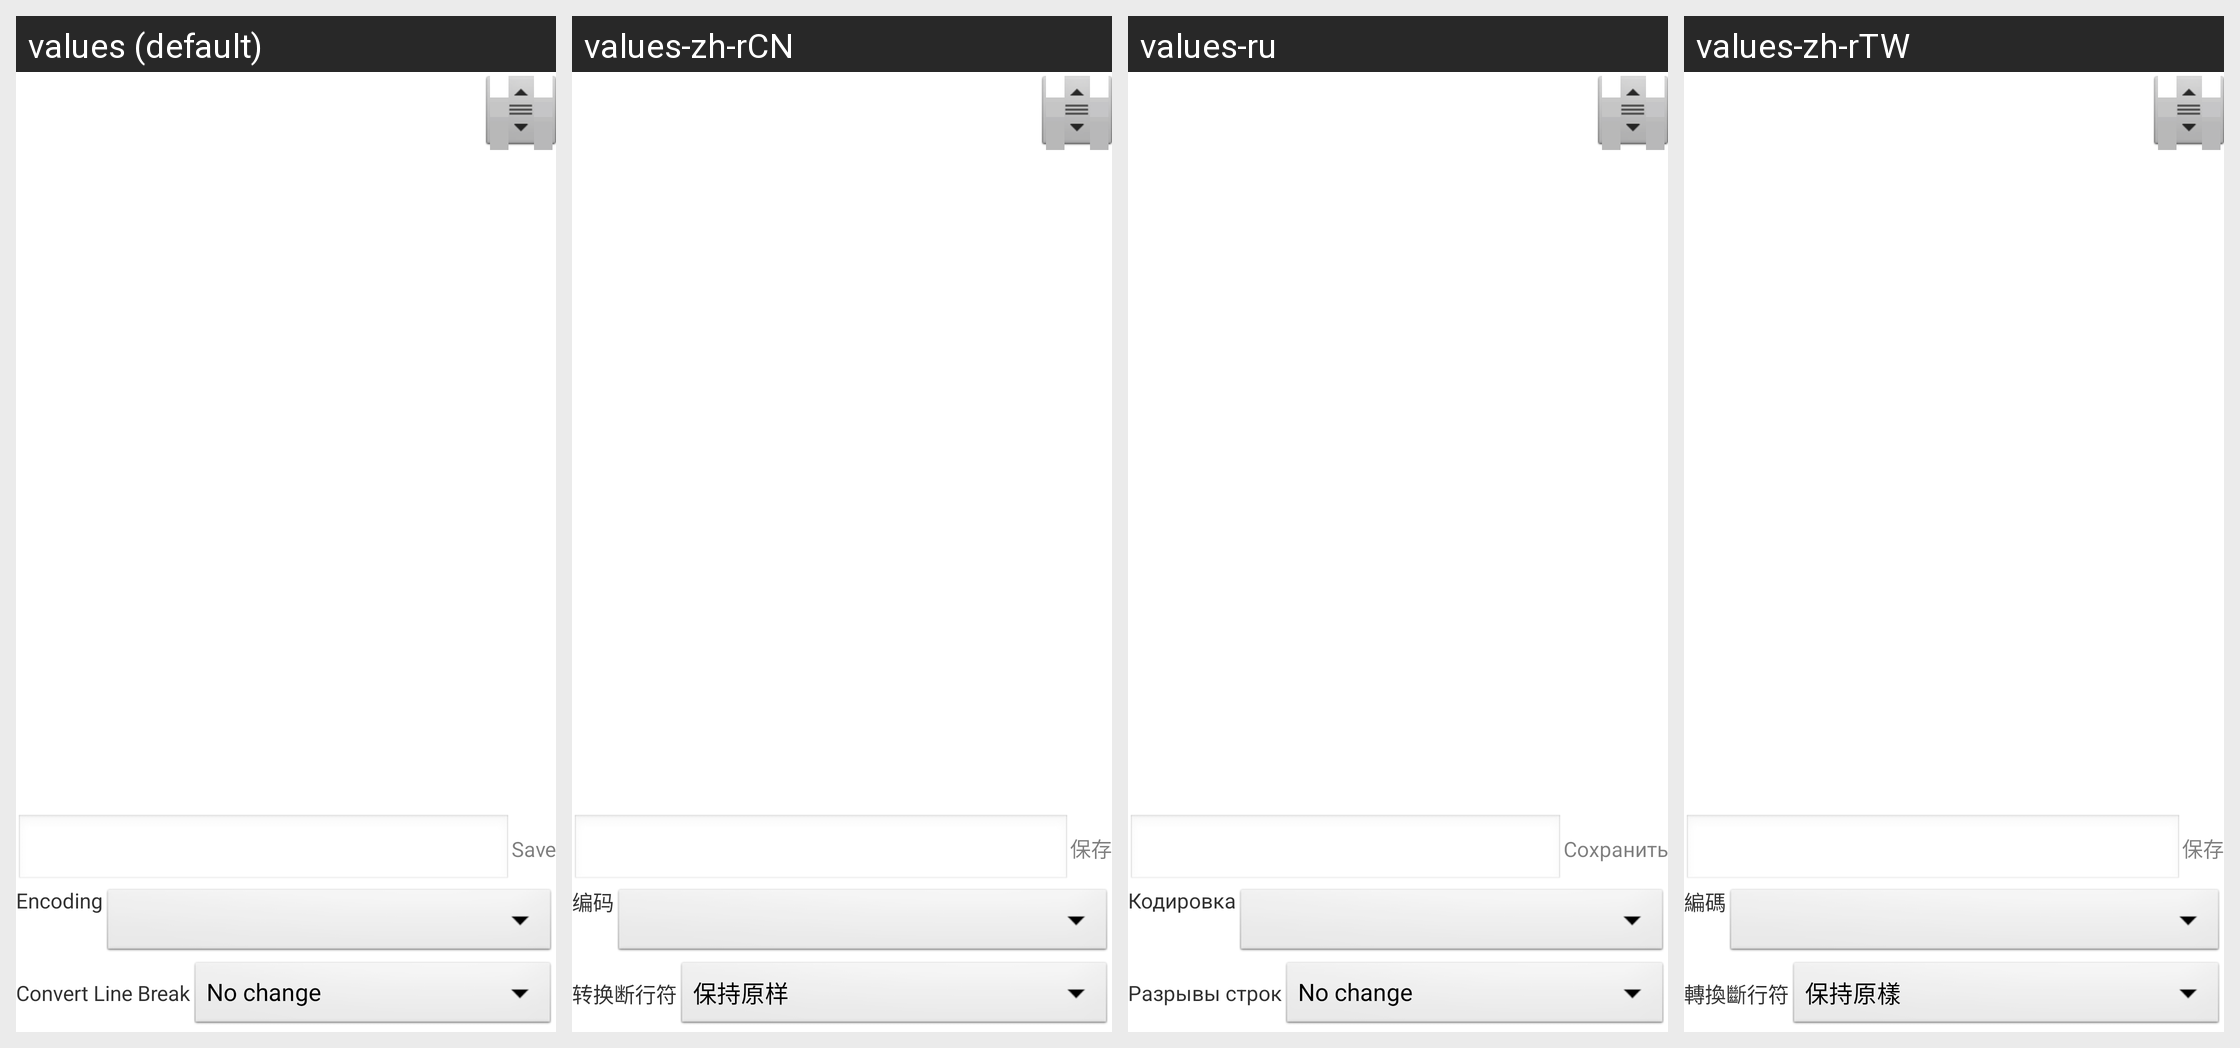

Translations of the strings shown on this Android screen, per locale in the grid:
Android screen res/layout/file_bowsers.xml rendered under 4 locales, left to right: values (default), values-zh-rCN, values-ru, values-zh-rTW. Device: Nexus 5 (rendered at 1080×1920; each locale shown at half size, 540×960, under a caption strip naming it); theme MultiTab.
Other locales in the repository, not shown: values-es, values-fr, values-it, values-ja.
Strings drawn on this screen, with the default value and each locale's value (text and hints the layout hard-codes, and strings that could not be matched under every locale, appear in the picture but are not listed):

save
  values: Save
  values-zh-rCN: 保存
  values-ru: Сохранить
  values-zh-rTW: 保存

encoding
  values: Encoding
  values-zh-rCN: 编码
  values-ru: Кодировка
  values-zh-rTW: 編碼

convert_linebreak_char
  values: Convert Line Break
  values-zh-rCN: 转换断行符
  values-ru: Разрывы строк
  values-zh-rTW: 轉換斷行符
